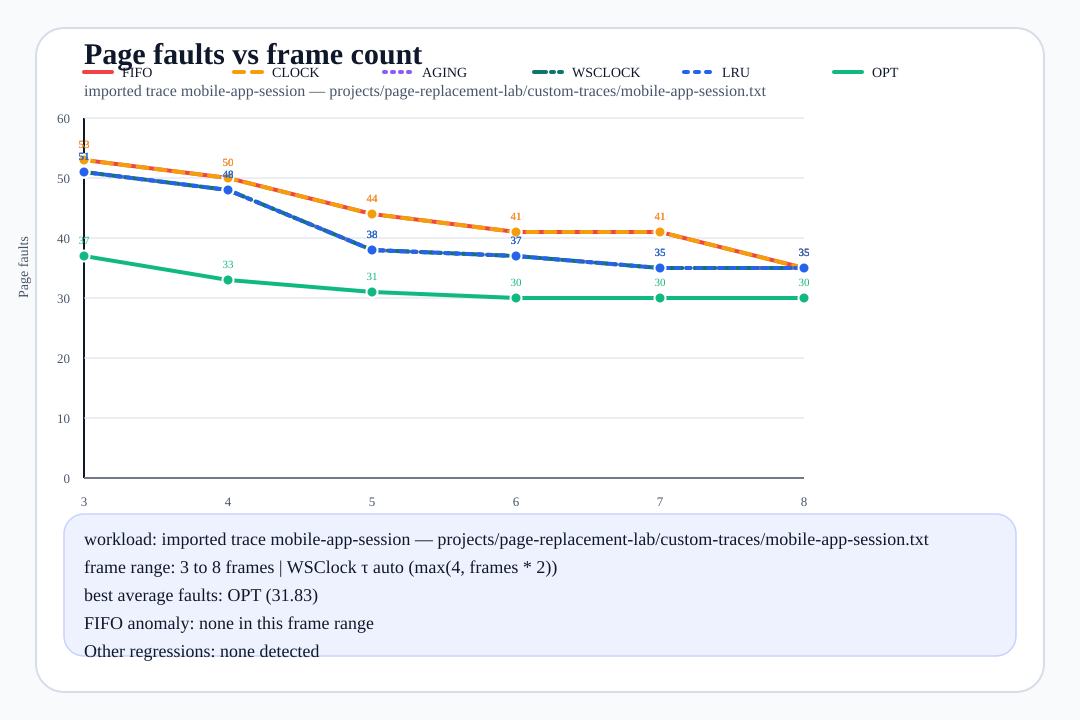

The data file committed next to this chart (first rows):
frames, fifo_faults, clock_faults, aging_faults, wsclock_faults, lru_faults, opt_faults, wsclock_window, best_algorithms, reference_source
3, 53, 53, 51, 51, 51, 37, 6, opt, pages-file:projects/page-replacement-lab…
4, 50, 50, 48, 48, 48, 33, 8, opt, pages-file:projects/page-replacement-lab…
5, 44, 44, 38, 38, 38, 31, 10, opt, pages-file:projects/page-replacement-lab…
6, 41, 41, 37, 37, 37, 30, 12, opt, pages-file:projects/page-replacement-lab…
7, 41, 41, 35, 35, 35, 30, 14, opt, pages-file:projects/page-replacement-lab…
8, 35, 35, 35, 35, 35, 30, 16, opt, pages-file:projects/page-replacement-lab…
